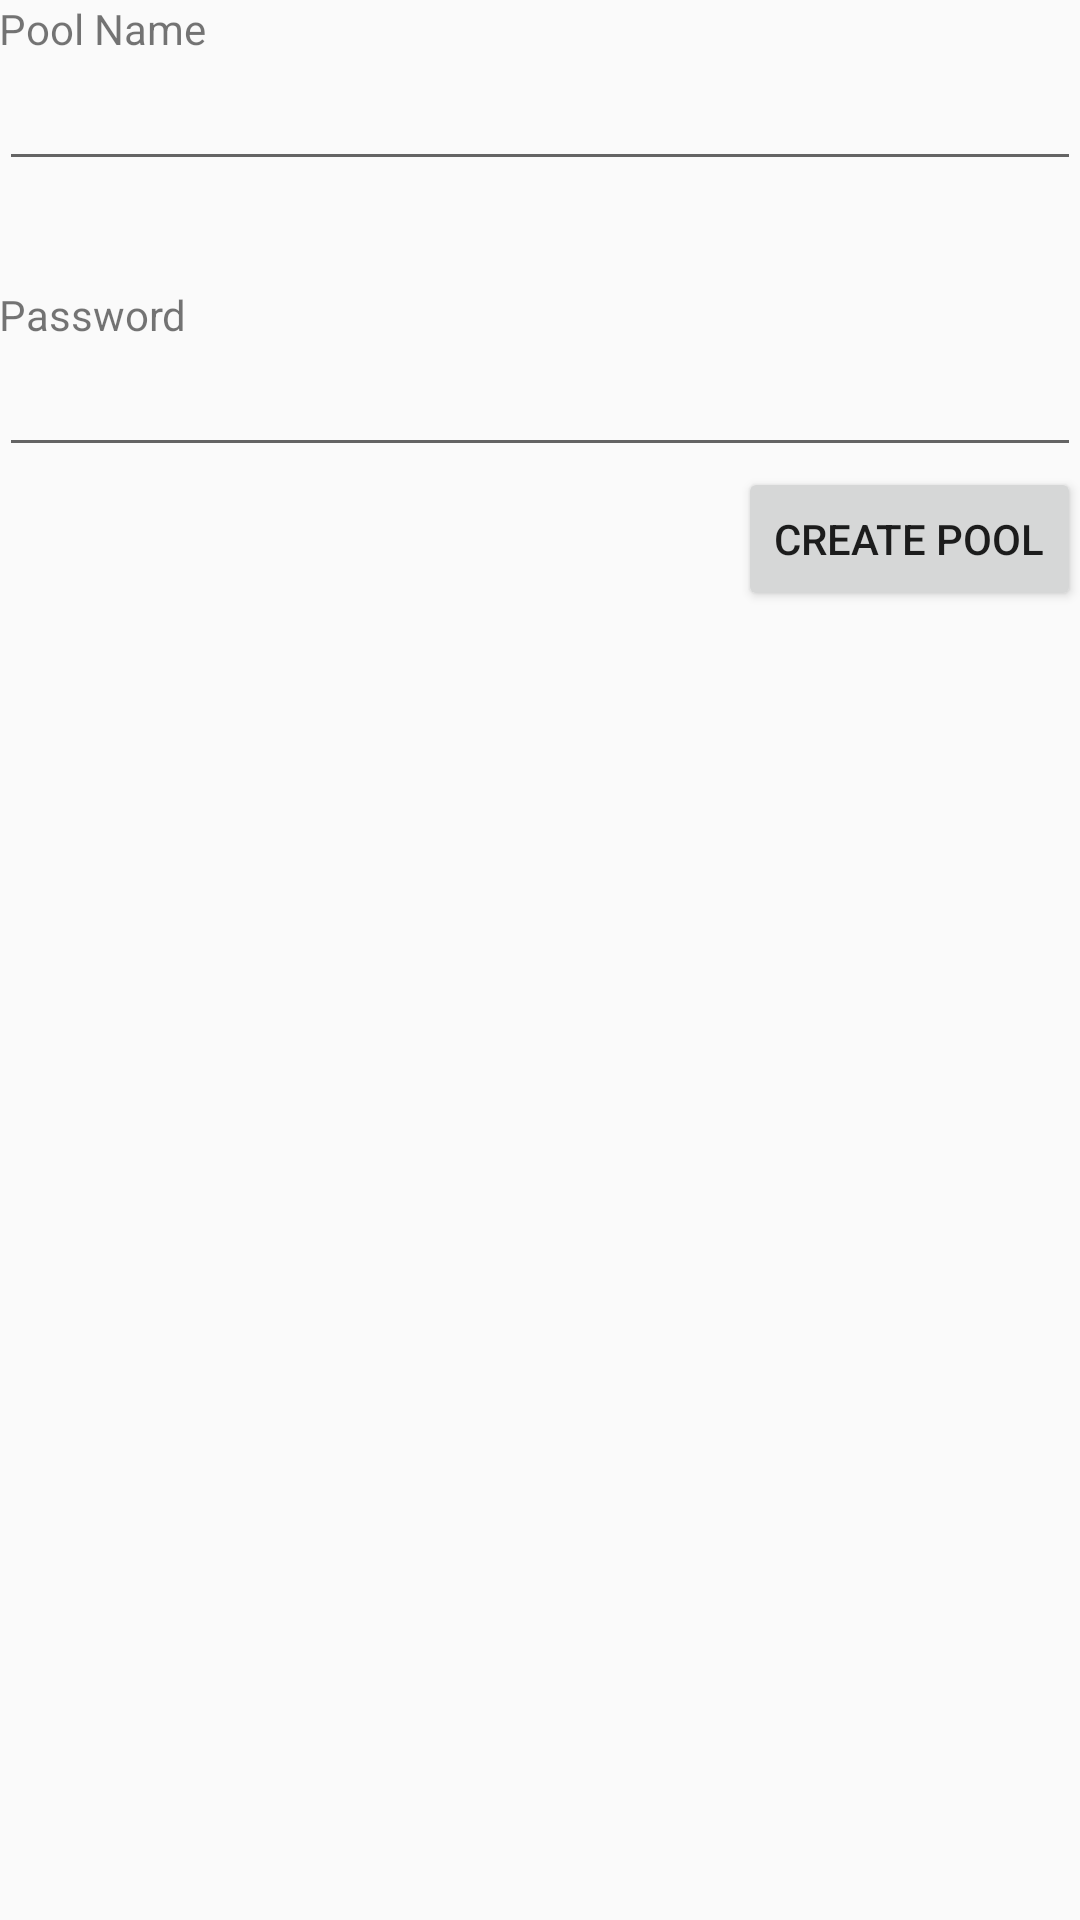

This screen was rendered from an Android layout file. Write that file and the resources it references.
<!-- AndroidManifest.xml: application theme AppTheme -->
<!-- res/layout/content_create_pool.xml -->
<?xml version="1.0" encoding="utf-8"?>
<RelativeLayout xmlns:android="http://schemas.android.com/apk/res/android"
    xmlns:app="http://schemas.android.com/apk/res-auto"
    xmlns:tools="http://schemas.android.com/tools"
    android:layout_width="match_parent"
    android:layout_height="match_parent"
    android:paddingBottom="@dimen/activity_vertical_margin"
    android:paddingLeft="@dimen/activity_horizontal_margin"
    android:paddingRight="@dimen/activity_horizontal_margin"
    android:paddingTop="@dimen/activity_vertical_margin"
    app:layout_behavior="@string/appbar_scrolling_view_behavior"
    tools:context="com.playninelives.activity.CreatePoolActivity"
    tools:showIn="@layout/activity_create_pool">


    <EditText
        android:layout_width="wrap_content"
        android:layout_height="wrap_content"
        android:inputType="textPersonName"
        android:ems="10"
        android:id="@+id/inputPoolName"
        android:layout_below="@+id/lblPoolName"
        android:layout_alignParentLeft="true"
        android:layout_alignParentStart="true"
        android:layout_alignParentRight="true"
        android:layout_alignParentEnd="true" />

    <TextView
        android:layout_width="wrap_content"
        android:layout_height="wrap_content"
        android:text="Pool Name"
        android:id="@+id/lblPoolName"
        android:layout_alignParentTop="true"
        android:layout_alignParentLeft="true"
        android:layout_alignParentStart="true" />

    <TextView
        android:layout_width="wrap_content"
        android:layout_height="wrap_content"
        android:text="Password"
        android:id="@+id/lblPassword"
        android:layout_below="@+id/inputPoolName"
        android:layout_alignParentLeft="true"
        android:layout_alignParentStart="true"
        android:layout_marginTop="35dp" />

    <EditText
        android:layout_width="wrap_content"
        android:layout_height="wrap_content"
        android:id="@+id/inputPoolPassword"
        android:layout_below="@+id/lblPassword"
        android:layout_alignParentLeft="true"
        android:layout_alignParentStart="true"
        android:layout_alignRight="@+id/inputPoolName"
        android:layout_alignEnd="@+id/inputPoolName" />

    <Button
        android:layout_width="wrap_content"
        android:layout_height="wrap_content"
        android:text="Create Pool"
        android:id="@+id/btnCreatePool"
        android:layout_below="@+id/inputPoolPassword"
        android:layout_alignParentRight="true"
        android:layout_alignParentEnd="true" />
</RelativeLayout>
<!-- res/layout/activity_create_pool.xml (included above) -->
<?xml version="1.0" encoding="utf-8"?>
<android.support.design.widget.CoordinatorLayout xmlns:android="http://schemas.android.com/apk/res/android"
    xmlns:app="http://schemas.android.com/apk/res-auto"
    xmlns:tools="http://schemas.android.com/tools"
    android:layout_width="match_parent"
    android:layout_height="match_parent"
    android:fitsSystemWindows="true"
    tools:context="com.playninelives.activity.CreatePoolActivity">

    <android.support.design.widget.AppBarLayout
        android:layout_width="match_parent"
        android:layout_height="wrap_content"
        android:theme="@style/AppTheme.AppBarOverlay">

        <android.support.v7.widget.Toolbar
            android:id="@+id/toolbar"
            android:layout_width="match_parent"
            android:layout_height="?attr/actionBarSize"
            android:background="?attr/colorPrimary"
            app:popupTheme="@style/AppTheme.PopupOverlay" />

    </android.support.design.widget.AppBarLayout>

    <include layout="@layout/content_create_pool" />

</android.support.design.widget.CoordinatorLayout>
<!-- resources referenced by this layout -->
<resources>
  <style name="AppTheme.AppBarOverlay" parent="ThemeOverlay.AppCompat.Dark.ActionBar" />
  <style name="AppTheme.PopupOverlay" parent="ThemeOverlay.AppCompat.Light" />
  <style name="AppTheme" parent="Theme.AppCompat.Light.DarkActionBar">
          
          <item name="colorPrimary">@color/colorPrimary</item>
          <item name="colorPrimaryDark">@color/colorPrimaryDark</item>
          <item name="colorAccent">@color/colorAccent</item>
      </style>
  <!-- not gathered from this repository: default colours our renderer supplied (Android Studio template values) -->
  <color name="colorPrimary">#FF6200EE</color>
  <color name="colorPrimaryDark">#FF3700B3</color>
  <color name="colorAccent">#FF03DAC5</color>
</resources>
